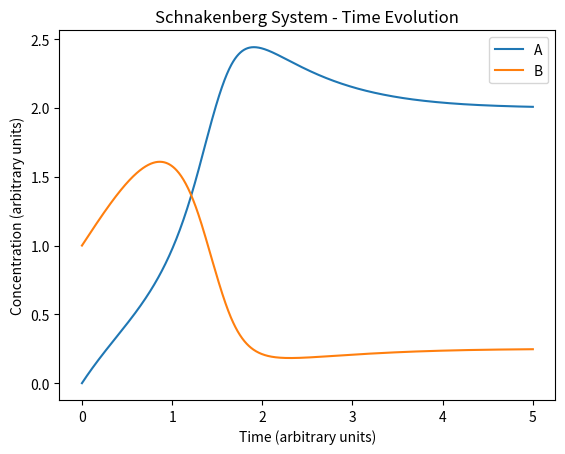

Python code for this plot:
""" Solves time dependant ODE model without spatial variation
"""

import numpy as np
import matplotlib.pyplot as plt
from scipy.integrate import solve_ivp


def ode_schnakenberg(t, y, a_prod, b_prod):
    """Derivatives to be called into solve_ivp
    
    This returns an array of derivatives y' = [A', B'], for a given
    state [A, B] at a time t. This is based on the classical 
    Schnakenberg system.

    Params:
    t [float] - the time at which the derivative is evaluated
    y [array] - the current state of the system, in the form [A, B]
    """

    return [y[0]**2 * y[1] - y[0] + a_prod, -y[0]**2 * y[1] + b_prod]


def solve_schnakenberg(t_max, t_min = 0, y_init = [0,0], rates = [0,0], t_eval = None):
    """Return solutions of Schnakenberg system
    
    Params:
    t_max [float] - the max time to be evaluated
    t_min [float] - the time of the initial state (default 0.0)
    y_init [list] - the initial values for the solver (default [0, 0])
    rates  [list] - the production rates of A and B (default [0, 0]
    """

    solution = solve_ivp(ode_schnakenberg, 
                         args = rates,  # Arguments for derivatives function
                         t_span = (t_min, t_max), 
                         t_eval = t_eval,
                         y0 = y_init,
                         method = 'RK45',
                         dense_output=True)
    return solution.t, solution.y

if __name__ == '__main__':
    N_STEPS = int(1e3)
    STEP_SIZE = 0.005
    INITIAL_COND = [0,1]  # Starting value of [A, B]
    A_PROD, B_PROD = 1, 1  # Initial production rates

    t_steps = np.linspace(0, N_STEPS * STEP_SIZE, N_STEPS)

    t_values, state_values = solve_schnakenberg(t_max  = N_STEPS * STEP_SIZE,
                                                y_init = INITIAL_COND,
                                                rates = [A_PROD, B_PROD],
                                                t_eval = t_steps)

    plt.plot(t_values, state_values[0], label = 'A')
    plt.plot(t_values, state_values[1], label = 'B')
    plt.xlabel('Time (arbitrary units)')
    plt.ylabel('Concentration (arbitrary units)')
    plt.title('Schnakenberg System - Time Evolution')
    plt.legend()
    plt.show()
